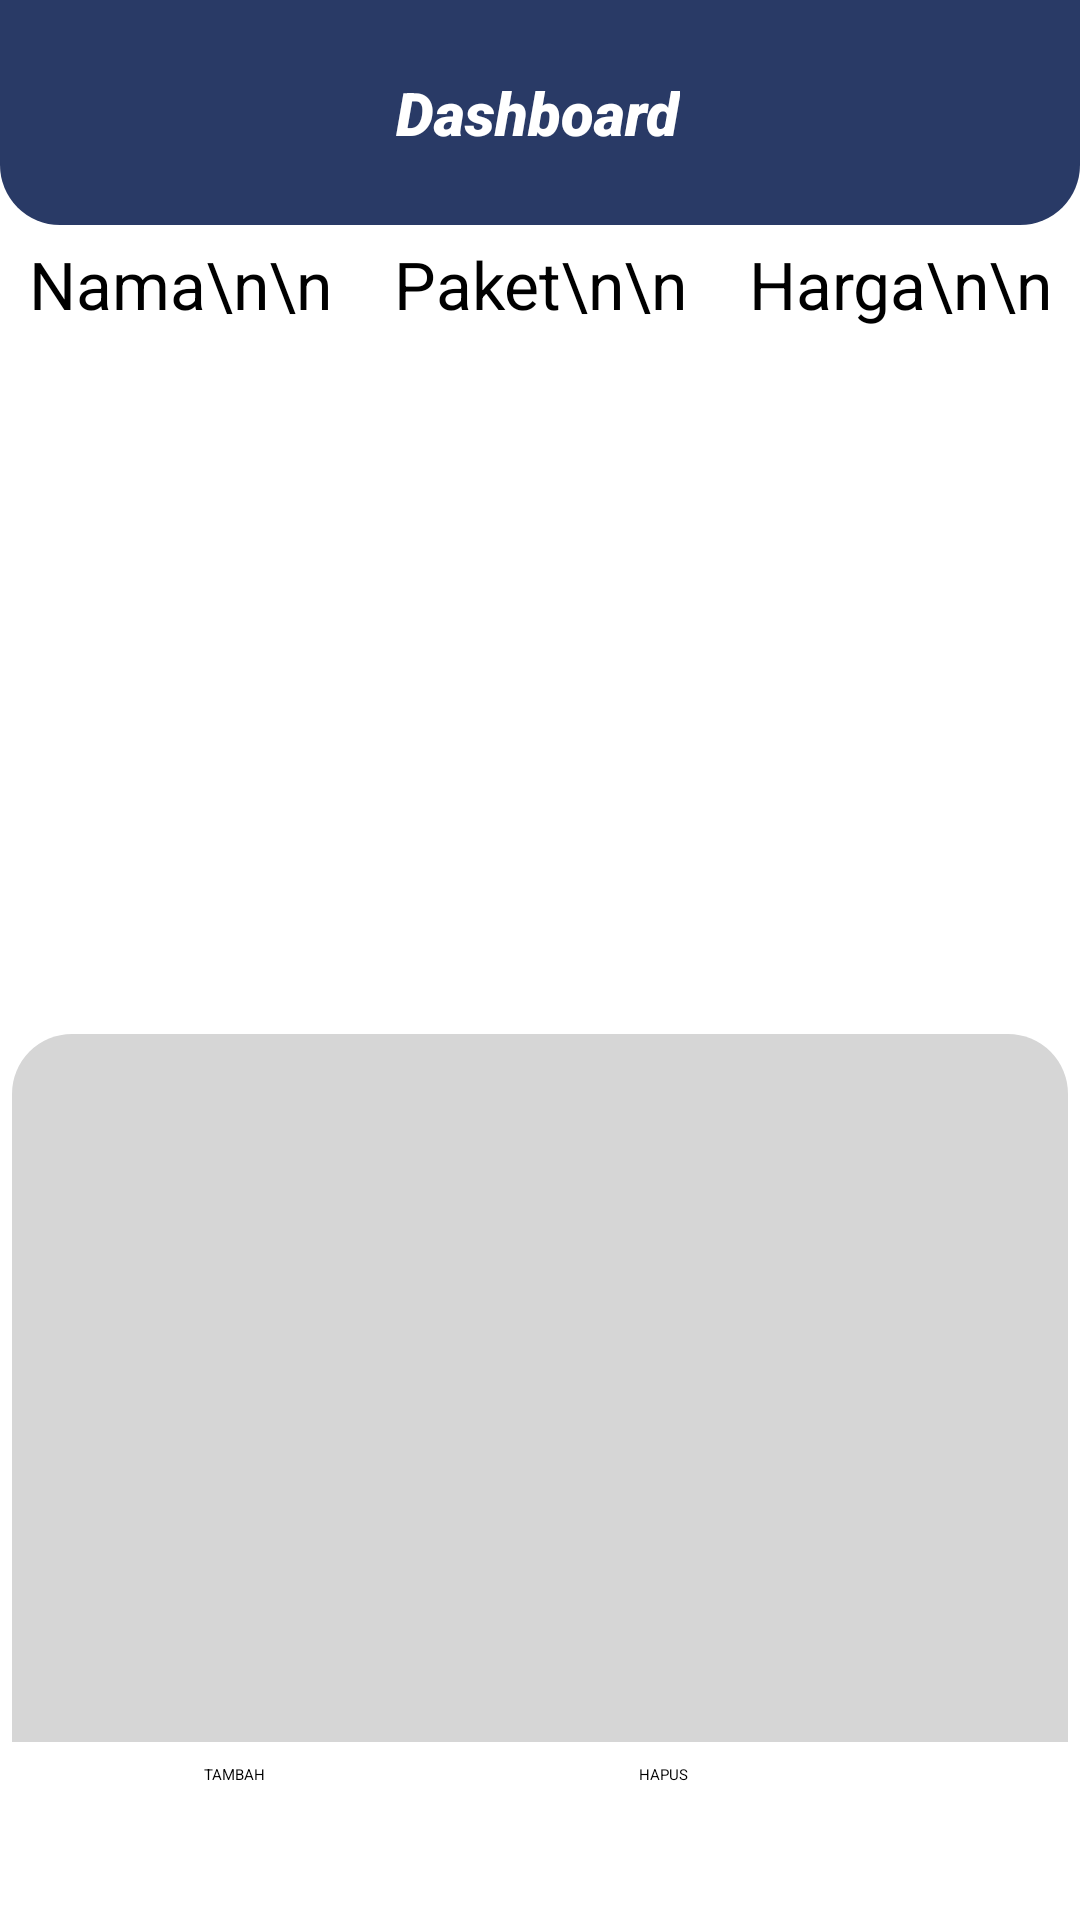

The Android layout XML behind this screen, and the referenced resources:
<!-- AndroidManifest.xml: application theme Theme.MyApplication123 -->
<!-- res/layout/activity_dashboard.xml -->
<?xml version="1.0" encoding="utf-8"?>
<androidx.constraintlayout.widget.ConstraintLayout xmlns:android="http://schemas.android.com/apk/res/android"
xmlns:app="http://schemas.android.com/apk/res-auto"
xmlns:tools="http://schemas.android.com/tools"
android:layout_width="match_parent"
android:layout_height="match_parent"
tools:context=".DashboardActivity">

    <LinearLayout
        android:layout_width="match_parent"
        android:layout_height="344dp"
        app:layout_constraintBottom_toTopOf="@+id/_imageRecycleView"
        app:layout_constraintEnd_toEndOf="parent"
        app:layout_constraintHorizontal_bias="1.0"
        app:layout_constraintStart_toStartOf="parent"
        app:layout_constraintTop_toBottomOf="@+id/constraintLayout5"
        app:layout_constraintVertical_bias="0.0">

        <TextView
            android:id="@+id/Name"
            android:layout_width="match_parent"
            android:layout_height="wrap_content"
            android:layout_margin="5sp"
            android:layout_weight="1"
            android:text="Nama\n\n"
            android:textAlignment="center"
            android:textColor="#000000"
            android:textSize="22sp" />

        <TextView
            android:id="@+id/Paket"
            android:layout_width="match_parent"
            android:layout_height="wrap_content"
            android:layout_margin="5sp"
            android:layout_weight="1"
            android:text="Paket\n\n"
            android:textAlignment="center"
            android:textColor="#000000"
            android:textSize="22sp" />

        <TextView
            android:id="@+id/Harga"
            android:layout_width="match_parent"
            android:layout_height="wrap_content"
            android:layout_margin="5sp"
            android:layout_weight="1"
            android:text="Harga\n\n"
            android:textAlignment="center"
            android:textColor="#000000"
            android:textSize="22sp" />

    </LinearLayout>

    <androidx.constraintlayout.widget.ConstraintLayout
    android:id="@+id/constraintLayout5"
    android:layout_width="match_parent"
    android:layout_height="75dp"
    android:background="@drawable/atas"
    app:layout_constraintEnd_toEndOf="parent"
    app:layout_constraintStart_toStartOf="parent"
    app:layout_constraintTop_toTopOf="parent">

        <TextView
            android:layout_width="wrap_content"
            android:layout_height="wrap_content"
            android:fontFamily="sans-serif-black"
            android:text="Dashboard"
            android:textColor="@color/white"
            android:textSize="20dp"
            android:textStyle="italic"
            app:layout_constraintBottom_toBottomOf="parent"
            app:layout_constraintEnd_toEndOf="parent"
            app:layout_constraintHorizontal_bias="0.498"
            app:layout_constraintStart_toStartOf="parent"
            app:layout_constraintTop_toTopOf="parent" />
    </androidx.constraintlayout.widget.ConstraintLayout>

    <androidx.recyclerview.widget.RecyclerView
        android:id="@+id/_imageRecycleView"
        android:layout_width="match_parent"
        android:layout_height="236dp"
        android:layout_marginStart="4dp"
        android:layout_marginEnd="4dp"
        android:background="@drawable/menu"
        android:padding="10dp"
        app:layout_constraintBottom_toBottomOf="parent"
        app:layout_constraintEnd_toEndOf="parent"
        app:layout_constraintHorizontal_bias="0.0"
        app:layout_constraintStart_toStartOf="parent"
        app:layout_constraintTop_toBottomOf="@+id/constraintLayout5"
        app:layout_constraintVertical_bias="0.82">

    </androidx.recyclerview.widget.RecyclerView>

    <Button
        android:id="@+id/buttontambah"
        android:backgroundTint="#293A66"
        android:layout_width="100dp"
        android:layout_height="50dp"
        android:layout_marginStart="68dp"
        android:layout_marginTop="5dp"
        android:text="TAMBAH"
        app:layout_constraintBottom_toBottomOf="parent"
        app:layout_constraintStart_toStartOf="parent"
        app:layout_constraintTop_toBottomOf="@+id/_imageRecycleView" />

    <Button
        android:id="@+id/buttonhapus"
        android:backgroundTint="#293A66"
        android:layout_width="100dp"
        android:layout_height="50dp"
        android:layout_marginTop="5dp"
        android:text="HAPUS"
        app:layout_constraintBottom_toBottomOf="parent"
        app:layout_constraintEnd_toEndOf="parent"
        app:layout_constraintHorizontal_bias="0.489"
        app:layout_constraintStart_toEndOf="@+id/buttontambah"
        app:layout_constraintTop_toBottomOf="@+id/_imageRecycleView" />

</androidx.constraintlayout.widget.ConstraintLayout>
<!-- resources referenced by this layout -->
<resources>
  <!-- drawable atas (drawable) -->
  <?xml version="1.0" encoding="utf-8"?>
  <shape xmlns:android="http://schemas.android.com/apk/res/android">
      <solid android:color="#293A66" />
      <corners
          android:bottomLeftRadius="20dp"
          android:bottomRightRadius="20dp" />
  
  </shape>
  <!-- drawable menu (drawable) -->
  <?xml version="1.0" encoding="utf-8"?>
  <shape xmlns:android="http://schemas.android.com/apk/res/android">
      <solid android:color="#D6D6D6"/>
      <corners android:topLeftRadius="20dp"
          android:topRightRadius="20dp"/>
  </shape>
  <style name="Theme.MyApplication123" parent="Theme.MaterialComponents.DayNight.NoActionBar">
          
          <item name="colorPrimary">@color/purple_200</item>
          <item name="colorPrimaryVariant">@color/purple_700</item>
          <item name="colorOnPrimary">@color/black</item>
          
          <item name="colorSecondary">@color/teal_200</item>
          <item name="colorSecondaryVariant">@color/teal_200</item>
          <item name="colorOnSecondary">@color/black</item>
          
          <item name="android:statusBarColor" tools:targetApi="l">?attr/colorPrimaryVariant</item>
          
      </style>
  <!-- not gathered from this repository: default colours our renderer supplied (Android Studio template values) -->
  <color name="purple_200">#FFBB86FC</color>
  <color name="purple_700">#FF3700B3</color>
  <color name="teal_200">#FF03DAC5</color>
  <color name="black">#FF000000</color>
  <color name="white">#FFFFFFFF</color>
</resources>
